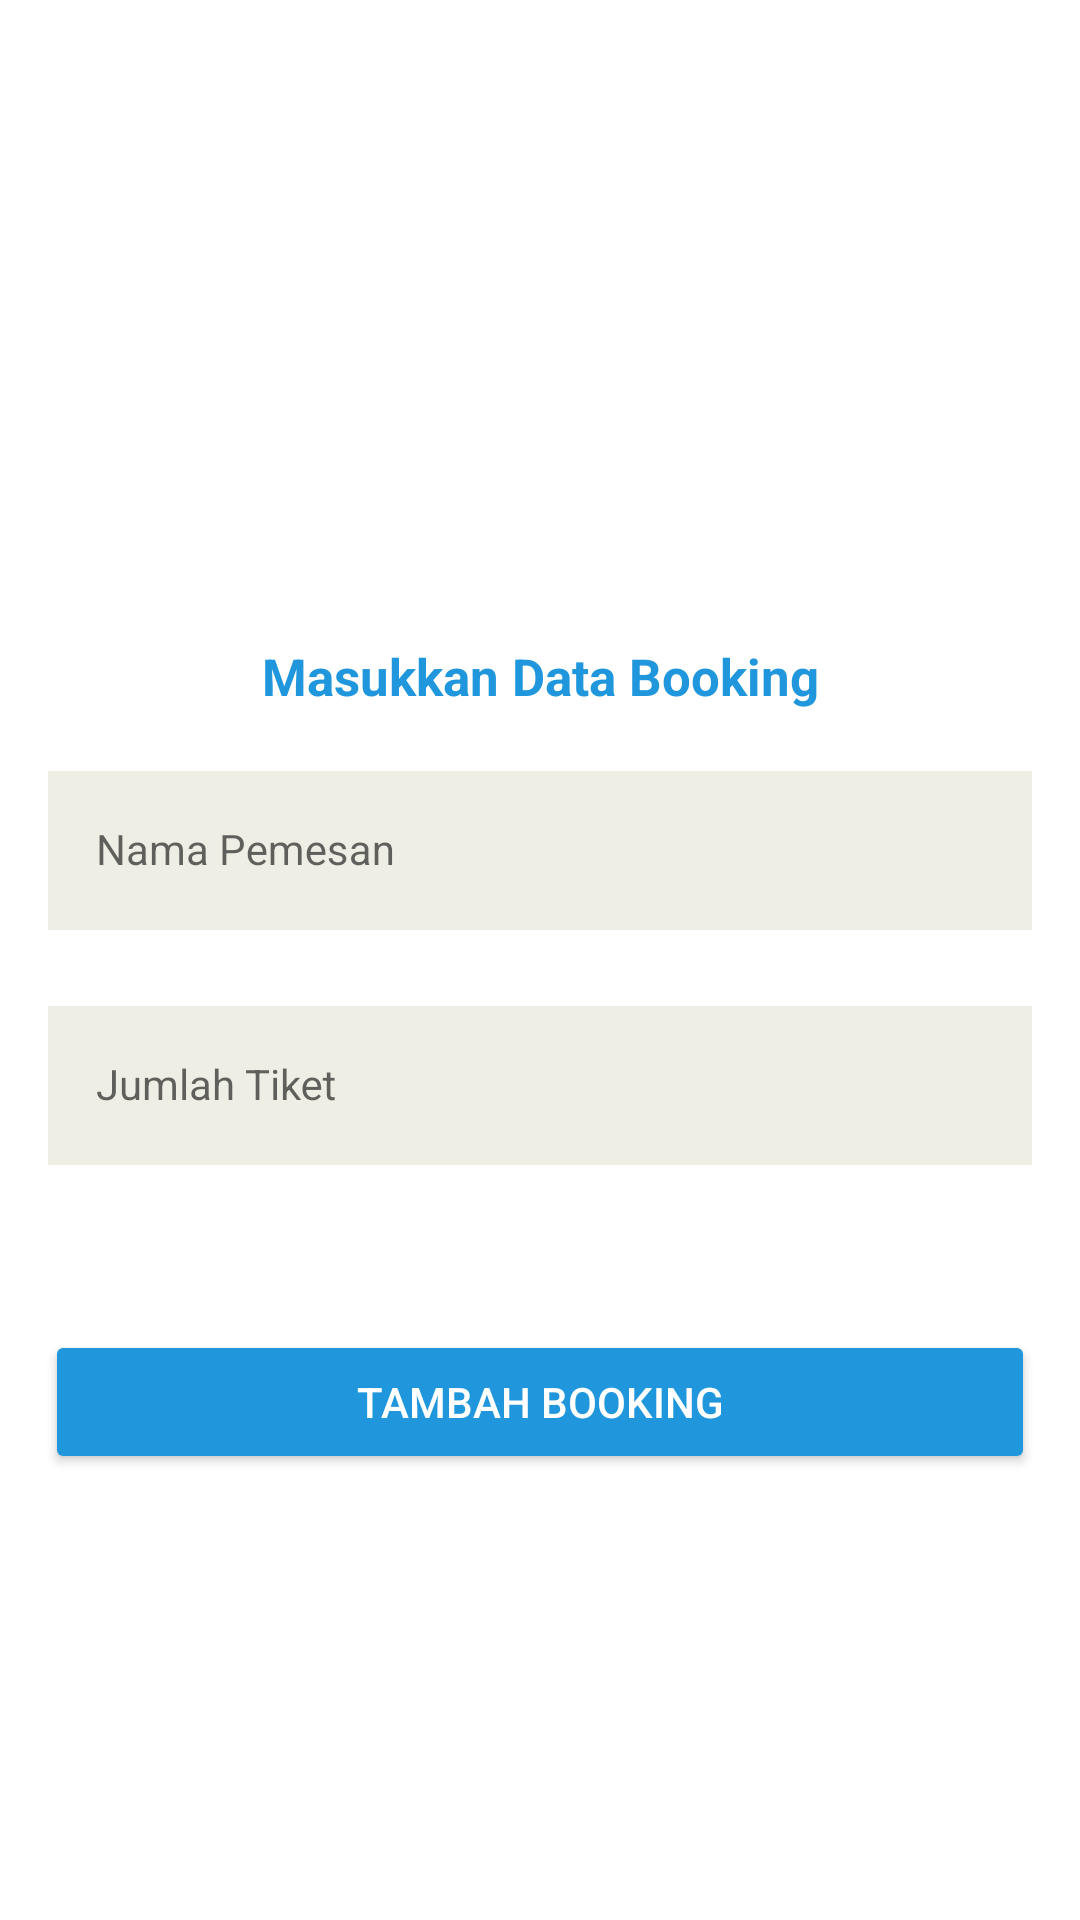

Android layout source for this screen:
<!-- AndroidManifest.xml: application theme Theme.Bus_ticket_booking -->
<!-- res/layout/activity_add_booking.xml -->
<?xml version="1.0" encoding="utf-8"?>
<ScrollView
    xmlns:android="http://schemas.android.com/apk/res/android"
    xmlns:app="http://schemas.android.com/apk/res-auto"
    xmlns:tools="http://schemas.android.com/tools"
    android:layout_width="match_parent"
    android:layout_height="match_parent"
    tools:context=".admin.AddTicketActivity">

    <LinearLayout
        android:layout_width="match_parent"
        android:layout_height="wrap_content"
        android:orientation="vertical"
        android:layout_marginTop="200dp">



        <TextView
            android:layout_width="match_parent"
            android:layout_height="wrap_content"
            android:layout_marginTop="14dp"
            android:gravity="center"
            android:text="Masukkan Data Booking"
            android:textColor="@color/blue"
            android:textSize="17dp"
            android:textStyle="bold" />

        <com.google.android.material.textfield.TextInputLayout
            android:id="@+id/namaBusLayout"
            android:layout_marginBottom="5dp"
            style="@style/LoginTextInputOuterFieldStyle"
            android:layout_width="match_parent"
            android:layout_height="wrap_content"
            app:boxStrokeColor="@color/black"
            app:hintTextColor="@color/black"
            android:layout_marginHorizontal="16dp"
            app:layout_constraintEnd_toEndOf="parent"
            app:layout_constraintHorizontal_bias="0.5"
            app:layout_constraintStart_toStartOf="parent"
            app:layout_constraintTop_toTopOf="parent">

            <com.google.android.material.textfield.TextInputEditText
                android:id="@+id/txt_nama_pemesan"
                style="@style/LoginTextInputInnerFieldStyle"
                android:layout_width="match_parent"
                android:layout_height="wrap_content"
                android:hint="Nama Pemesan"
                android:inputType="textEmailAddress"
                android:background="@color/gray"/>
        </com.google.android.material.textfield.TextInputLayout>

        <com.google.android.material.textfield.TextInputLayout
            android:id="@+id/jumlahKursiLayout"
            style="@style/LoginTextInputOuterFieldStyle"
            android:layout_width="match_parent"
            android:layout_marginBottom="5dp"
            android:layout_height="wrap_content"
            app:boxStrokeColor="@color/black"
            app:hintTextColor="@color/black"
            android:layout_marginHorizontal="16dp"
            app:layout_constraintEnd_toEndOf="parent"
            app:layout_constraintHorizontal_bias="0.5"
            app:layout_constraintStart_toStartOf="parent"
            app:layout_constraintTop_toTopOf="parent">

            <com.google.android.material.textfield.TextInputEditText
                android:id="@+id/txt_jumlah_tiket"
                style="@style/LoginTextInputInnerFieldStyle"
                android:layout_width="match_parent"
                android:layout_height="wrap_content"
                android:hint="Jumlah Tiket"
                android:inputType="textEmailAddress"
                android:background="@color/gray"/>
        </com.google.android.material.textfield.TextInputLayout>

        <Button
            android:id="@+id/BtnAddBooking"
            android:layout_width="match_parent"
            android:layout_marginTop="50dp"
            android:layout_height="wrap_content"
            android:layout_marginHorizontal="15dp"
            android:backgroundTint="@color/blue"
            android:text="Tambah Booking"
            android:layout_marginBottom="30dp"
            android:textColor="#fff" />

    </LinearLayout>

</ScrollView>
<!-- resources referenced by this layout -->
<resources>
  <color name="black">#FF000000</color>
  <color name="blue">#2097DC</color>
  <color name="gray">#eeeee4</color>
  <style name="LoginTextInputInnerFieldStyle" parent="Widget.MaterialComponents.TextInputLayout.OutlinedBox">
          <item name="android:layout_width">match_parent</item>
          <item name="android:layout_height">wrap_content</item>
          <item name="android:textColor">@color/black</item>
          <item name="android:textColorHint">@color/black</item>
          <item name="android:maxLines">1</item>
          <item name="android:textSize">14sp</item>
          <item name="android:singleLine">true</item>
      </style>
  <style name="LoginTextInputOuterFieldStyle" parent="Widget.MaterialComponents.TextInputLayout.OutlinedBox">
          <item name="android:layout_width">match_parent</item>
          <item name="android:layout_height">wrap_content</item>
          <item name="android:layout_marginTop">15dp</item>
          <item name="android:layout_marginBottom">15dp</item>
      </style>
  <style name="Theme.Bus_ticket_booking" parent="Theme.MaterialComponents.DayNight.NoActionBar">
          
          <item name="colorPrimary">@color/blue</item>
          <item name="colorPrimaryVariant">@color/blue</item>
          <item name="colorOnPrimary">@color/white</item>
          
          <item name="colorSecondary">@color/teal_200</item>
          <item name="colorSecondaryVariant">@color/teal_700</item>
          <item name="colorOnSecondary">@color/black</item>
          
          <item name="android:statusBarColor">?attr/colorPrimaryVariant</item>
          
      </style>
  <color name="white">#FFFFFFFF</color>
  <color name="teal_200">#FF03DAC5</color>
  <color name="teal_700">#FF018786</color>
</resources>
